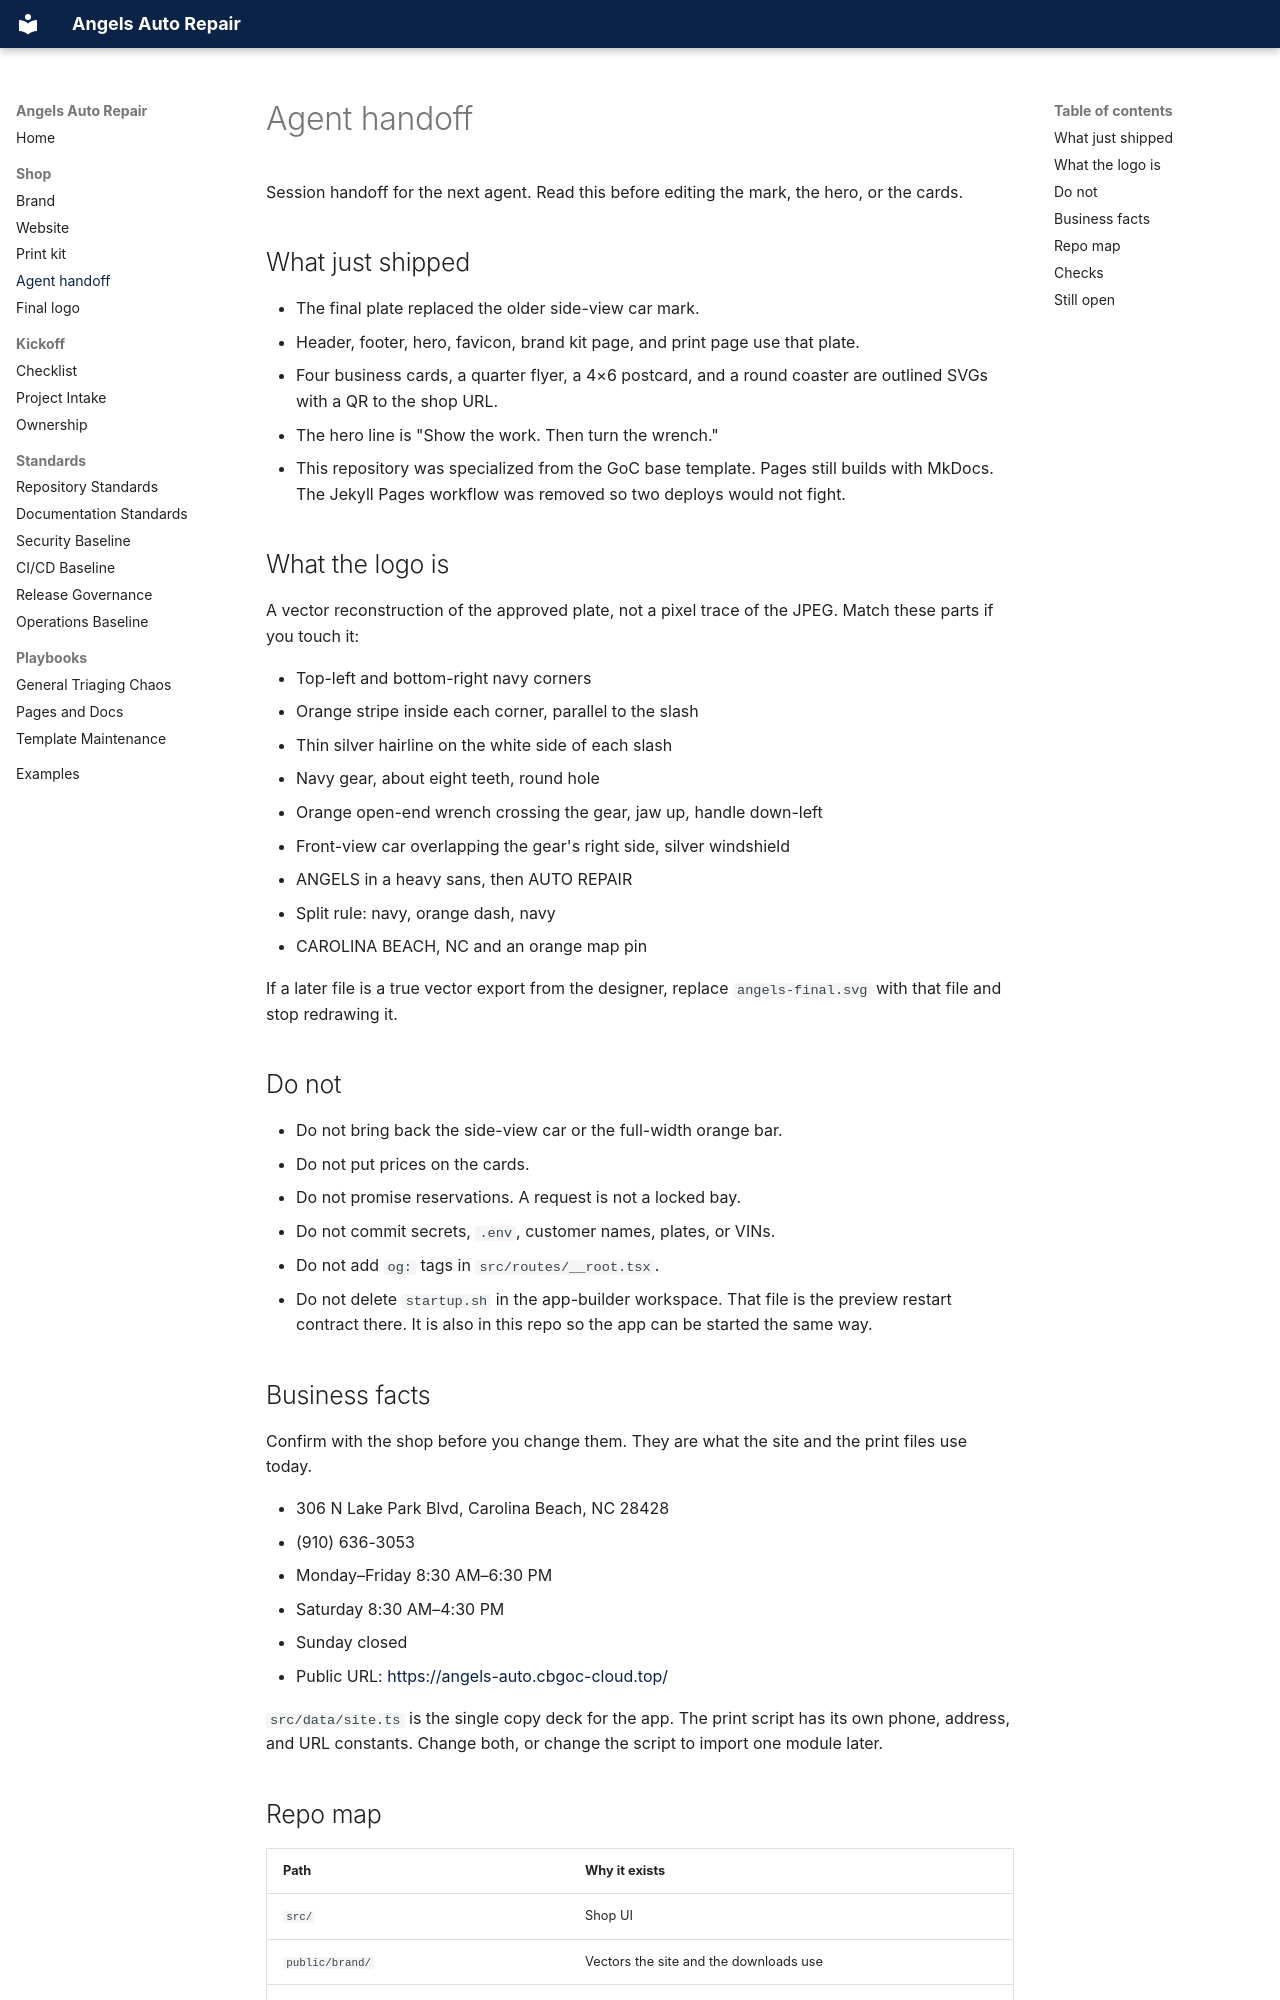

repository: willyd61/AngelsAutoRepairNC · page: agent-handoff/index.html · generator: mkdocs

# Agent handoff

Session handoff for the next agent. Read this before editing the mark, the
hero, or the cards.

## What just shipped

- The final plate replaced the older side-view car mark.
- Header, footer, hero, favicon, brand kit page, and print page use that plate.
- Four business cards, a quarter flyer, a 4×6 postcard, and a round coaster
  are outlined SVGs with a QR to the shop URL.
- The hero line is "Show the work. Then turn the wrench."
- This repository was specialized from the GoC base template. Pages still
  builds with MkDocs. The Jekyll Pages workflow was removed so two deploys
  would not fight.

## What the logo is

A vector reconstruction of the approved plate, not a pixel trace of the JPEG.
Match these parts if you touch it:

- Top-left and bottom-right navy corners
- Orange stripe inside each corner, parallel to the slash
- Thin silver hairline on the white side of each slash
- Navy gear, about eight teeth, round hole
- Orange open-end wrench crossing the gear, jaw up, handle down-left
- Front-view car overlapping the gear's right side, silver windshield
- ANGELS in a heavy sans, then AUTO REPAIR
- Split rule: navy, orange dash, navy
- CAROLINA BEACH, NC and an orange map pin

If a later file is a true vector export from the designer, replace
`angels-final.svg` with that file and stop redrawing it.

## Do not

- Do not bring back the side-view car or the full-width orange bar.
- Do not put prices on the cards.
- Do not promise reservations. A request is not a locked bay.
- Do not commit secrets, `.env`, customer names, plates, or VINs.
- Do not add `og:` tags in `src/routes/__root.tsx`.
- Do not delete `startup.sh` in the app-builder workspace. That file is the
  preview restart contract there. It is also in this repo so the app can be
  started the same way.

## Business facts

Confirm with the shop before you change them. They are what the site and the
print files use today.

- 306 N Lake Park Blvd, Carolina Beach, NC 28428
- (910) 636-3053
- Monday–Friday 8:30 AM–6:30 PM
- Saturday 8:30 AM–4:30 PM
- Sunday closed
- Public URL: <https://angels-auto.cbgoc-cloud.top/>

`src/data/site.ts` is the single copy deck for the app. The print script has
its own phone, address, and URL constants. Change both, or change the script
to import one module later.
